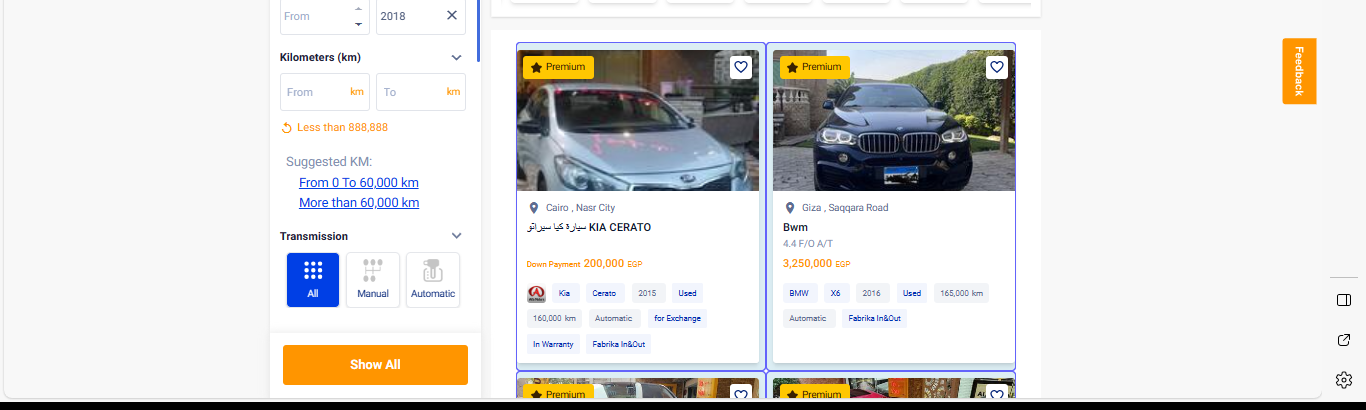
Task: Robotic Enterprise Framework
Workflow: ScrappingDataAsBulk

Step 1: get-text from the element in window 'Advanced search in Cars | Contactcars' (msedge.exe)
